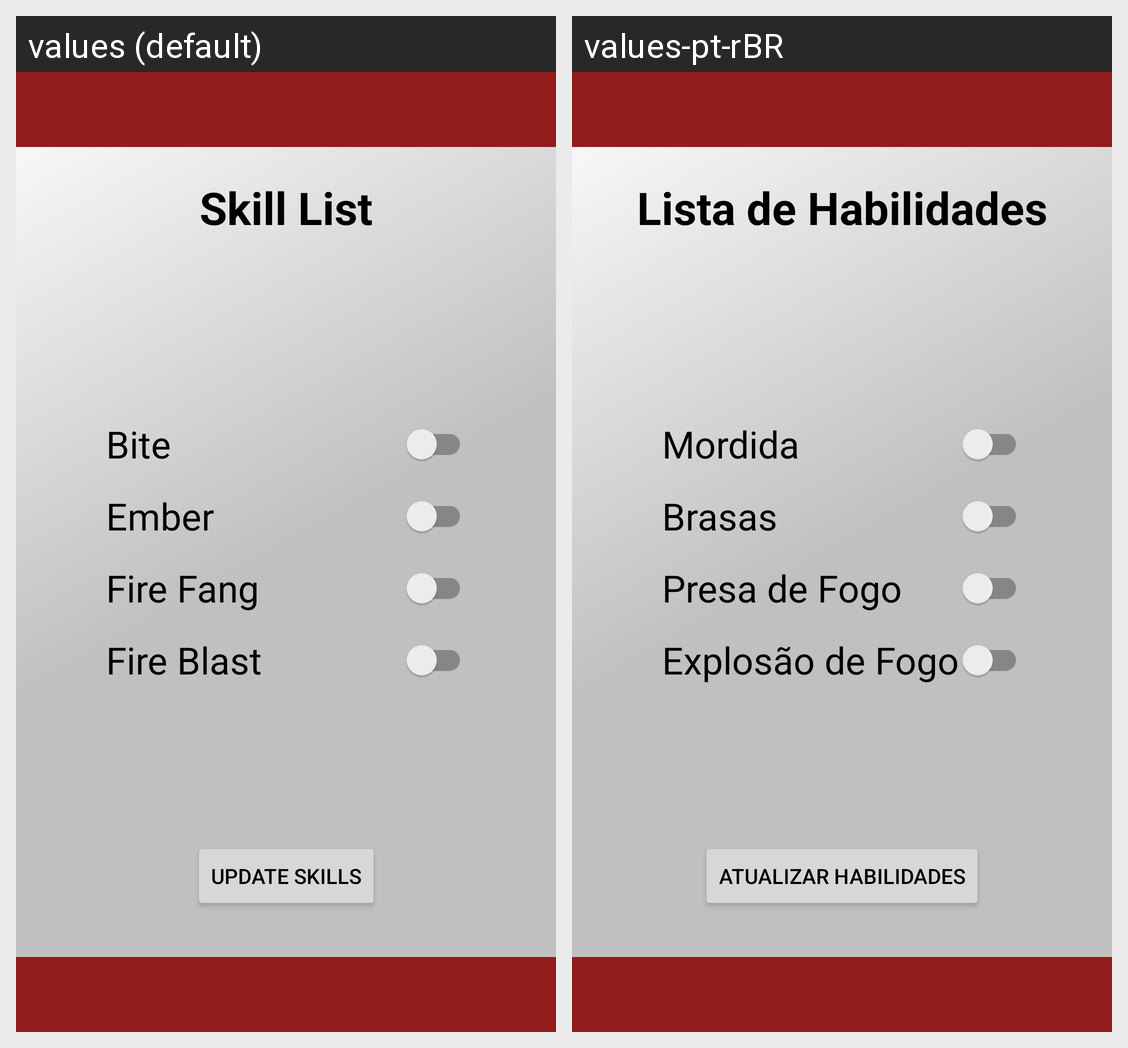

For this localized Android screen grid, give each drawn string resource with its value in every locale shown.
Android screen res/layout/activity_skill_list.xml rendered under 2 locales, left to right: values (default), values-pt-rBR. Device: Nexus 5 (rendered at 1080×1920; each locale shown at half size, 540×960, under a caption strip naming it); theme Theme.GuilhermeGarcia_RM87192.TemaScarlet.
Strings drawn on this screen, with the default value and each locale's value (text and hints the layout hard-codes, and strings that could not be matched under every locale, appear in the picture but are not listed):

skill_list
  values: Skill List
  values-pt-rBR: Lista de Habilidades

skill1
  values: Bite
  values-pt-rBR: Mordida

skill2
  values: Ember
  values-pt-rBR: Brasas

skill3
  values: Fire Fang
  values-pt-rBR: Presa de Fogo

skill4
  values: Fire Blast
  values-pt-rBR: Explosão de Fogo

button_Update_Skills
  values: Update Skills
  values-pt-rBR: Atualizar Habilidades
